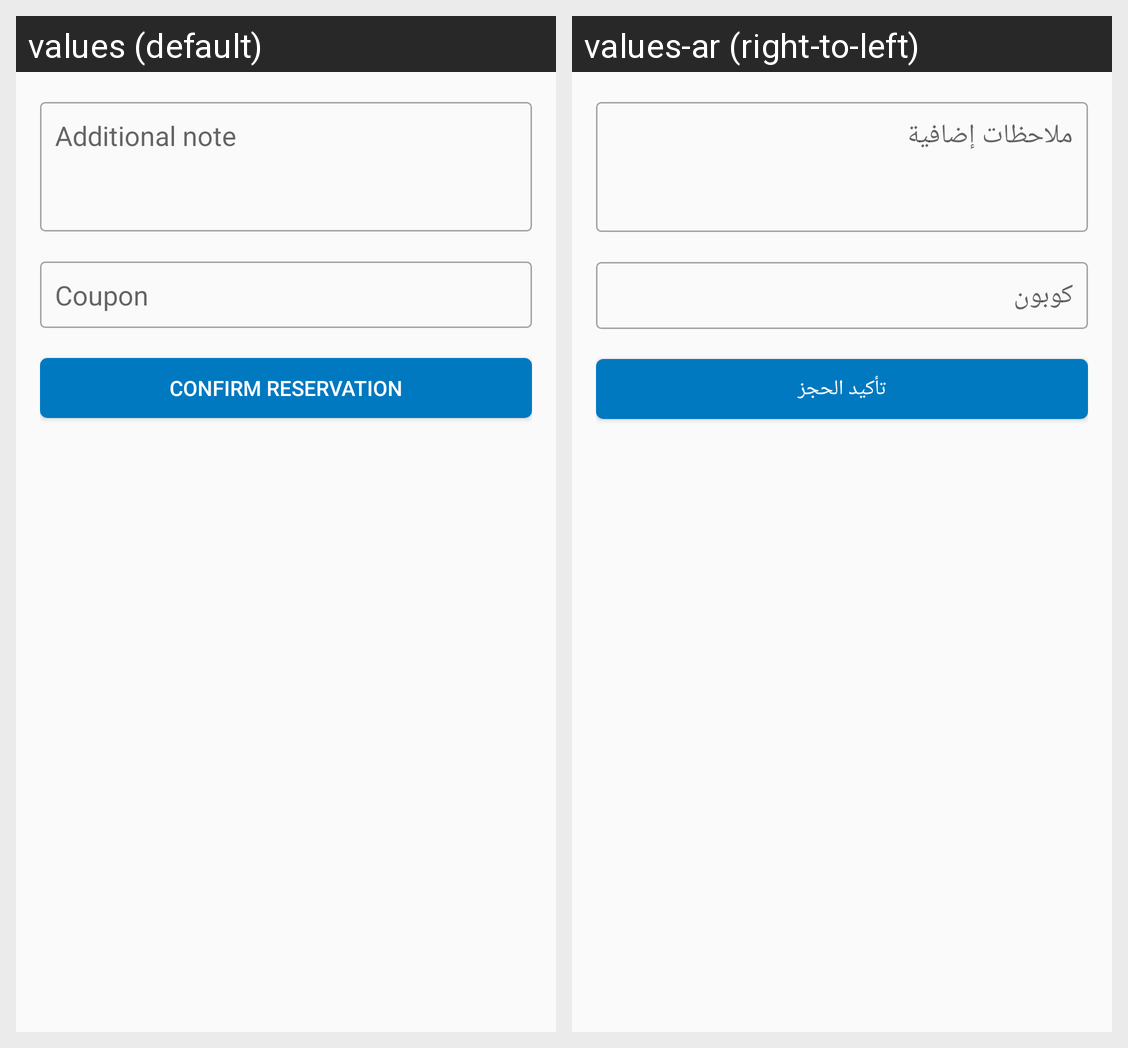

Here is an Android app screen in its default locale and in the app's own translations. Write out the translated-string differences for the strings that appear on this screen.
Android screen res/layout/content_reservation_note.xml rendered under 2 locales, left to right: values (default), values-ar (right-to-left). Device: Nexus 5 (rendered at 1080×1920; each locale shown at half size, 540×960, under a caption strip naming it); theme AppTheme.
Strings drawn on this screen, with the default value and each locale's value (text and hints the layout hard-codes, and strings that could not be matched under every locale, appear in the picture but are not listed):

note
  values: Additional note
  values-ar: ملاحظات إضافية

coupon
  values: Coupon
  values-ar: كوبون

confirm
  values: Confirm Reservation
  values-ar: تأكيد الحجز
